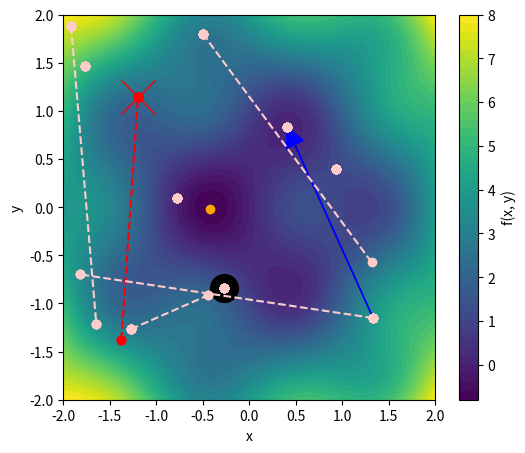

This figure's Python source:
import numpy as np
import matplotlib.pyplot as plt
from scipy.optimize import differential_evolution

show_particle_nr = 2
show_iter = 1


# Define a function with two parameters
def f(x, y):
    return np.sin(np.pi * x) * np.cos(np.pi * y) + (
        x**2 + y**2
    )  # A function with local minima


# Wrapper function for differential evolution


def func_to_minimize(vars):
    x, y = vars
    return f(x, y)


# Store iteration history
history = []
epoch = 0


def callback(xk, convergence):
    pass
    # history.append(tuple(xk))


def custom_strategy_fn(candidate: int, population: np.ndarray, rng=None):
    """
    candidate: the candidate nr that is being evolved
    population: (population_size, parameter_size) state of the complete population
    """
    global epoch, history

    # update epoch
    if candidate == 0:
        epoch += 1

    # note in history
    history.append(np.copy(population.transpose()))

    # do not propose anymore solutions after the candidate to show
    if candidate > show_particle_nr and epoch >= show_iter:
        return np.array([1000, 1000])  # suboptimal one

    parameter_count = population.shape[-1]
    print("-- population size", population.shape[0], "candidate", candidate, "--")
    # mutation, recombination = 0.7, 0.9
    mutation, recombination = 1.0, 1.0

    # evolve the candidate
    trial = np.copy(population[candidate])
    print("trial", trial)

    # choose a parameter dimension that will be always replaced
    fill_point = rng.choice(parameter_count)
    print("fill_point = dimension that will be mutated", fill_point)

    # random order of the population
    pool = np.arange(len(population))
    rng.shuffle(pool)

    # two unique random numbers that aren't the same, and
    # aren't equal to candidate.
    idxs = []
    while len(idxs) < 3 and len(pool) > 0:
        # pop from head
        idx = pool[0]
        pool = pool[1:]
        if idx != candidate:
            idxs.append(idx)
    r0, r1, r2 = idxs[:3]
    print("r0, r1, r2", r0, r1, r2)

    if epoch == show_iter and candidate == show_particle_nr:
        plt.plot(
            [population[r0][0].copy()],
            [population[r0][1].copy()],
            color="black",
            marker="o",
            markersize=20,
        )
        # plt.plot([population[r1][0].copy()], [population[r1][1].copy()], color='lightblue', marker='o', markersize=20)
        # plt.plot([population[r2][0].copy()], [population[r2][1].copy()], color='blue', marker='o', markersize=20)
        plt.arrow(
            population[r2][0].copy(),
            population[r2][1].copy(),
            population[r1][0].copy() - population[r2][0].copy(),
            population[r1][1].copy() - population[r2][1].copy(),
            color="blue",
            length_includes_head=True,
            head_width=0.2,
            head_length=0.2,
        )

    bprime = population[r0] + mutation * (population[r1] - population[r2])

    # for each parameter pick a uniform rnd number
    crossovers = rng.uniform(size=parameter_count)

    # check if this rnd value is < the recombination constant
    crossovers = crossovers < recombination

    # also one of them is the fill_point parameter that is always replaced
    # -> set it also to True
    crossovers[fill_point] = True

    # update trial
    trial = np.copy(np.where(crossovers, bprime, trial))

    # show the update
    if candidate == show_particle_nr and epoch == show_iter:
        plt.plot(
            [trial[0].copy()], [trial[1].copy()], color="red", marker="x", markersize=24
        )

    return trial


# Generate landscape
x_vals = np.linspace(-2, 2, 100)
y_vals = np.linspace(-2, 2, 100)
X, Y = np.meshgrid(x_vals, y_vals)
Z = f(X, Y)

# Find the indices of the minimum value
min_index = np.unravel_index(np.argmin(Z), Z.shape)
global_min_x = X[min_index]
global_min_y = Y[min_index]
global_min_value = Z[min_index]
print(
    f"Minimum value of f(x, y) is {global_min_value} at coordinates ({global_min_x}, {global_min_y})"
)

# Plot function landscape and optimization trajectory
plt.figure(figsize=(6, 5))
plt.contourf(X, Y, Z, levels=50, cmap="viridis")
plt.colorbar(label="f(x, y)")

# Perform Differential Evolution
bounds = [(-2, 2), (-2, 2)]  # Bounds for x and y
result = differential_evolution(
    func_to_minimize,
    bounds,
    callback=callback,
    strategy=custom_strategy_fn,
    init="random",
    popsize=5,
    seed=42,
    maxiter=show_iter,
    polish=False,
)
min_x, min_y = result.x
min_value = result.fun

# Plot trajectories
history_x = [point[0] for point in history]
history_y = [point[1] for point in history]

for pn in range(10):
    p_x = [history_x[t][pn] for t in range(len(history))]
    p_y = [history_y[t][pn] for t in range(len(history))]
    col = "#ffcccc" if pn != show_particle_nr else "red"
    plt.plot(
        p_x,
        p_y,
        color=col,
        marker="o",
        linestyle="dashed",
        label="Evolution trajectory",
    )

plt.plot([global_min_x], [global_min_y], color="orange", marker="o")

plt.xlabel("x")
plt.ylabel("y")
# plt.legend()
# plt.title('Differential Evolution on f(x, y) with Trajectories')
plt.savefig("de_step.pdf", bbox_inches="tight", transparent=True, pad_inches=0)
